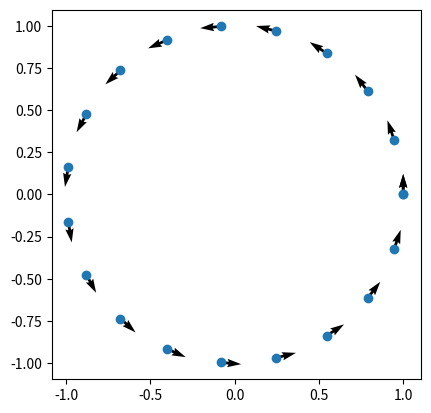

Write the Python code that produced this figure.
import numpy as np
import matplotlib.pyplot as plt
angles= np.linspace(0,2*np.pi,20)
x = np.cos(angles)
y = np.sin(angles)

omega=0.2

plt.plot(x,y,'o')
plt.axis('square')
# plt.quiver(x, y, -omega*np.sin(angles),omega*np.cos(angles))
plt.quiver(x, y, -omega*y,omega*x)
# plt.savefig('./debugVelocity.png')
plt.show()
plt.close()
